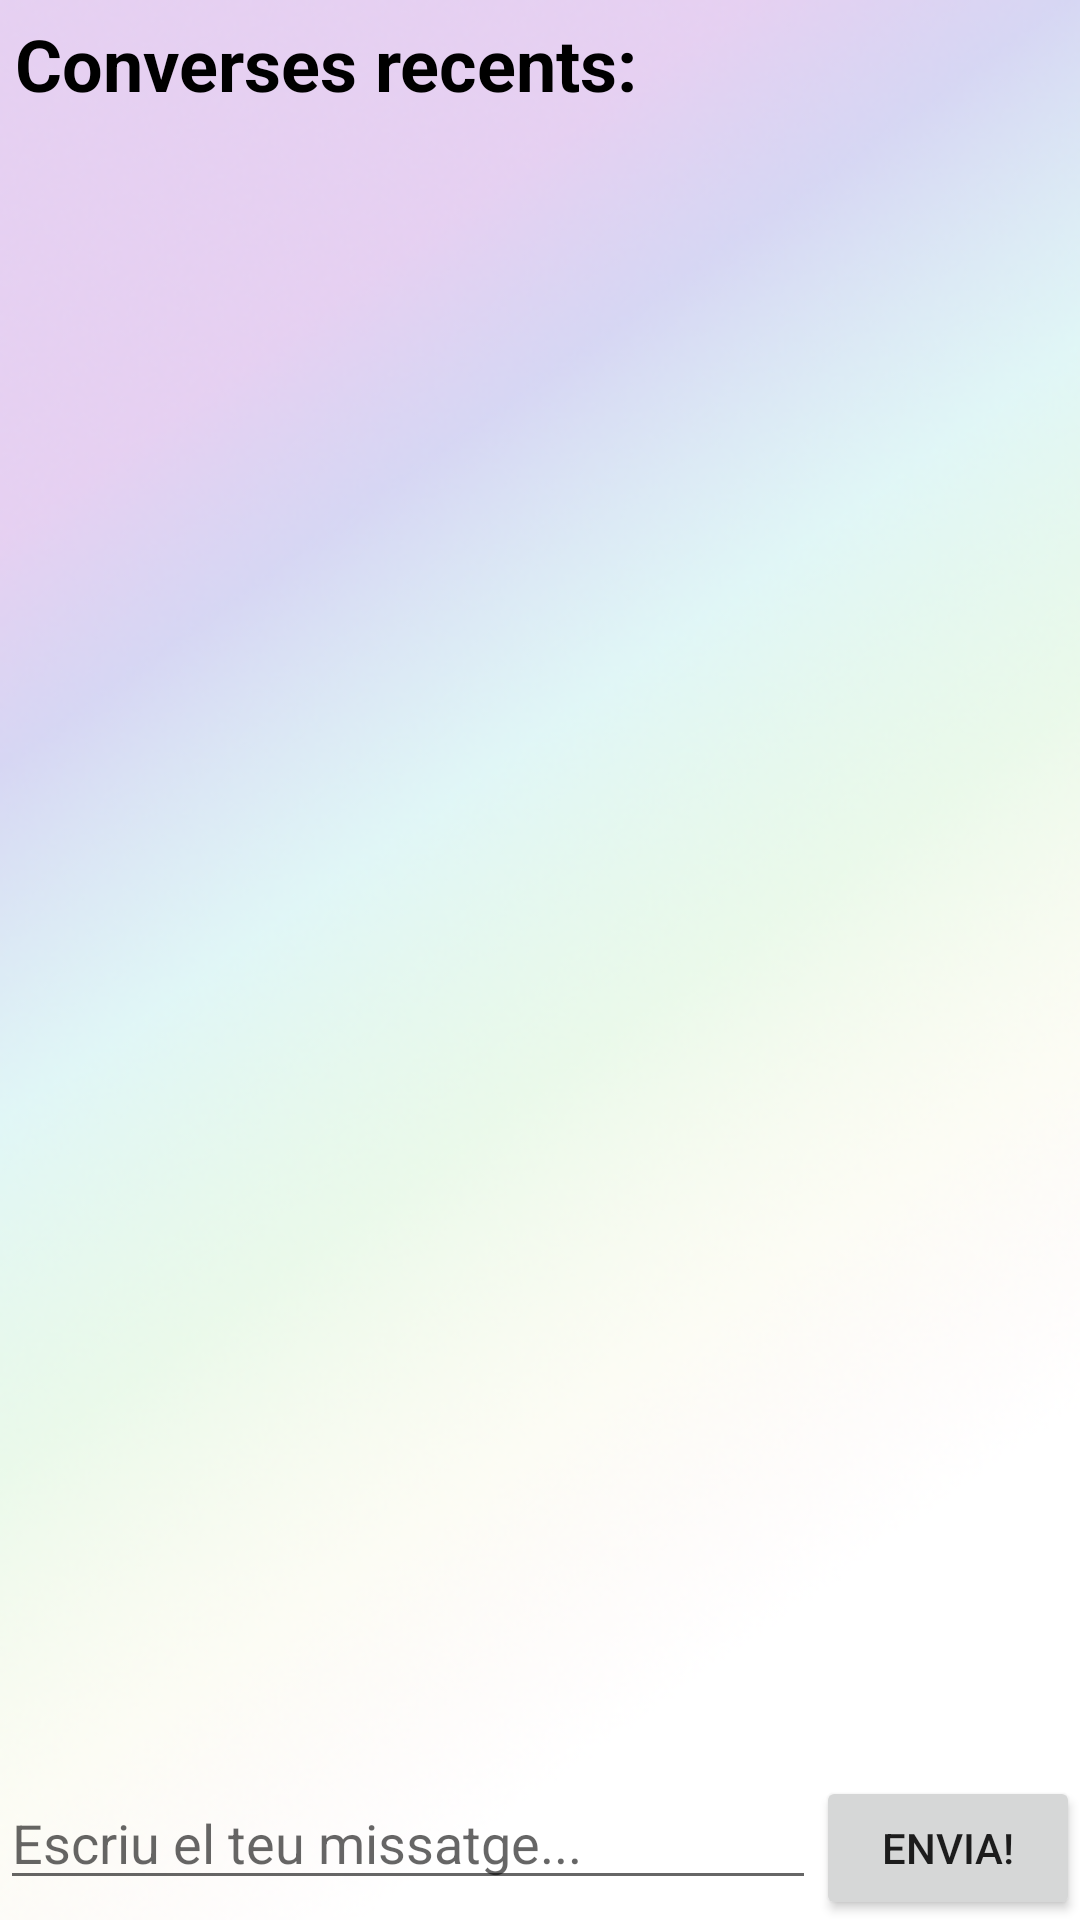

Here is an Android app screen rendered from its layout file. Give the layout XML and the strings, colors and styles it references.
<!-- AndroidManifest.xml: application theme Theme.Retornam20 -->
<!-- res/layout/fragment_chat.xml -->
<?xml version="1.0" encoding="utf-8"?>
<androidx.constraintlayout.widget.ConstraintLayout xmlns:android="http://schemas.android.com/apk/res/android"
    xmlns:app="http://schemas.android.com/apk/res-auto"
    xmlns:tools="http://schemas.android.com/tools"
    android:layout_width="match_parent"
    android:layout_height="match_parent">

    <LinearLayout
        android:layout_width="0dp"
        android:layout_height="0dp"
        android:orientation="vertical"
        app:layout_constraintBottom_toBottomOf="parent"
        app:layout_constraintEnd_toEndOf="parent"
        app:layout_constraintStart_toStartOf="parent"
        app:layout_constraintTop_toTopOf="parent"
        android:background="@mipmap/background_basic">

        <LinearLayout
            android:layout_width="match_parent"
            android:layout_height="wrap_content"
            android:layout_weight="0"
            android:orientation="horizontal">

            <TextView
                android:id="@+id/textViewPersonaChat"
                android:layout_width="match_parent"
                android:layout_height="wrap_content"
                android:layout_margin="5dp"
                android:layout_weight="0"
                android:text="Converses recents:"
                android:textColor="@color/black"
                android:textSize="24sp"
                android:textStyle="bold" />
        </LinearLayout>

        <androidx.recyclerview.widget.RecyclerView
            android:id="@+id/llistaConverses"
            android:layout_width="match_parent"
            android:layout_height="wrap_content"
            android:layout_weight="1">

        </androidx.recyclerview.widget.RecyclerView>

        <LinearLayout
            android:layout_width="match_parent"
            android:layout_height="wrap_content"
            android:orientation="horizontal">

            <EditText
                android:id="@+id/missatgeEditText"
                android:layout_width="wrap_content"
                android:layout_height="wrap_content"
                android:layout_weight="1"
                android:ems="10"
                android:hint="Escriu el teu missatge..."
                android:inputType="textPersonName" />

            <Button
                android:id="@+id/enviaMissatgeBtn"
                android:layout_width="wrap_content"
                android:layout_height="wrap_content"
                android:layout_weight="0"
                android:text="Envia!" />
        </LinearLayout>

    </LinearLayout>

</androidx.constraintlayout.widget.ConstraintLayout>
<!-- resources referenced by this layout -->
<resources>
  <!-- mipmap background_basic: png bitmap (mipmap-xhdpi, 112086 bytes) -->
  <style name="Theme.Retornam20" parent="Theme.MaterialComponents.DayNight.DarkActionBar">
          <item name="android:forceDarkAllowed">false</item>
          
          <item name="colorPrimary">@color/purple_500</item>
          <item name="colorPrimaryVariant">@color/purple_700</item>
          <item name="colorOnPrimary">@color/white</item>
          
          <item name="colorSecondary">@color/teal_200</item>
          <item name="colorSecondaryVariant">@color/teal_700</item>
          <item name="colorOnSecondary">@color/black</item>
          
          <item name="android:statusBarColor" tools:targetApi="l">?attr/colorPrimaryVariant</item>
          
      </style>
  <!-- not gathered from this repository: default colours our renderer supplied (Android Studio template values) -->
  <color name="purple_500">#FF6200EE</color>
  <color name="purple_700">#FF3700B3</color>
  <color name="teal_200">#FF03DAC5</color>
  <color name="teal_700">#FF018786</color>
  <color name="black">#FF000000</color>
  <color name="white">#FFFFFFFF</color>
</resources>
